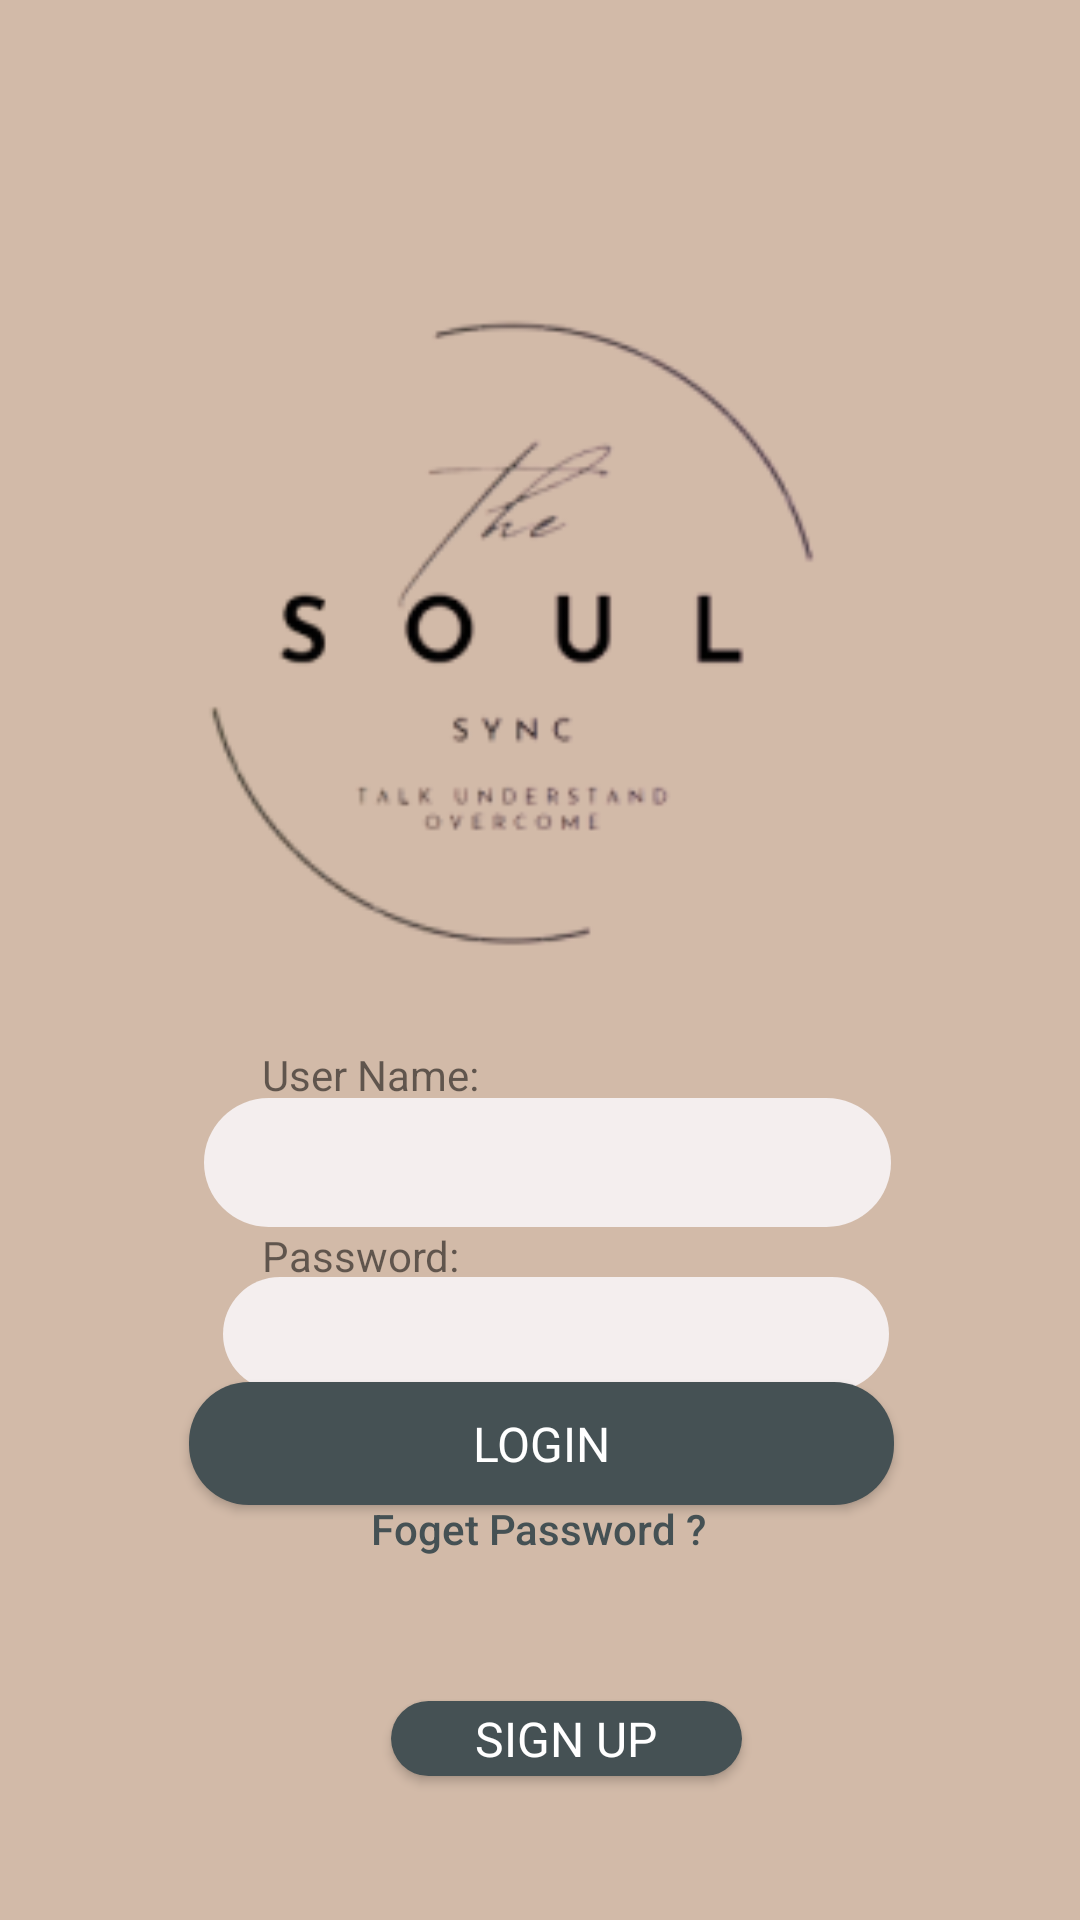

Android layout source for this screen:
<!-- AndroidManifest.xml: application theme Theme.SoulSync -->
<!-- res/layout/activity_main.xml -->
<?xml version="1.0" encoding="utf-8"?>
<androidx.constraintlayout.widget.ConstraintLayout
    xmlns:android="http://schemas.android.com/apk/res/android"
    xmlns:tools="http://schemas.android.com/tools"
    xmlns:app="http://schemas.android.com/apk/res-auto"
    android:layout_width="match_parent"
    android:layout_height="match_parent"
    tools:context=".MainActivity">

    <androidx.constraintlayout.widget.ConstraintLayout
        android:layout_width="match_parent"
        android:layout_height="match_parent"
        android:background="#D2BAA8"
        app:layout_constraintEnd_toEndOf="parent"
        app:layout_constraintStart_toStartOf="parent"
        tools:layout_editor_absoluteY="-100dp">

        <androidx.constraintlayout.widget.ConstraintLayout
            android:id="@+id/constraintLayout"
            android:layout_width="match_parent"
            android:layout_height="match_parent"
            android:background="#D2BAA8"
            app:layout_constraintBottom_toBottomOf="parent"
            app:layout_constraintEnd_toEndOf="parent"
            app:layout_constraintHorizontal_bias="1.0"
            app:layout_constraintStart_toStartOf="parent"
            app:layout_constraintTop_toTopOf="parent">

            <EditText
                android:id="@+id/userName2"
                android:layout_width="229dp"
                android:layout_height="43dp"
                android:background="@drawable/whitbg"
                app:layout_constraintBottom_toBottomOf="parent"
                app:layout_constraintEnd_toEndOf="parent"
                app:layout_constraintHorizontal_bias="0.518"
                app:layout_constraintStart_toStartOf="parent"
                app:layout_constraintTop_toTopOf="parent"
                app:layout_constraintVertical_bias="0.613">

            </EditText>

            <Button
                android:id="@+id/Login"
                android:layout_width="235dp"
                android:layout_height="41dp"
                android:background="@drawable/bluebutton"
                android:backgroundTint="#455154"
                android:text="LOGIN"
                android:textAppearance="@null"
                android:textColor="@color/white"
                android:textColorHighlight="@null"
                android:textColorLink="@null"
                android:textSize="16sp"
                app:layout_constraintBottom_toBottomOf="parent"
                app:layout_constraintEnd_toEndOf="parent"
                app:layout_constraintHorizontal_bias="0.503"
                app:layout_constraintStart_toStartOf="parent"
                app:layout_constraintTop_toTopOf="parent"
                app:layout_constraintVertical_bias="0.769" />

            <Button
                android:id="@+id/signup"
                android:layout_width="117dp"
                android:layout_height="25dp"
                android:background="@drawable/bluebutton"
                android:backgroundTint="#455154"
                android:text="SIGN UP"
                android:textAppearance="@null"
                android:textColor="@color/white"
                android:textColorHighlight="@null"
                android:textColorLink="@null"
                android:textSize="16sp"
                app:layout_constraintBottom_toBottomOf="parent"
                app:layout_constraintEnd_toEndOf="parent"
                app:layout_constraintHorizontal_bias="0.537"
                app:layout_constraintStart_toStartOf="parent"
                app:layout_constraintTop_toTopOf="parent"
                app:layout_constraintVertical_bias="0.922" />

            <TextView
                android:id="@+id/textView1"
                android:layout_width="137dp"
                android:layout_height="36dp"
                android:text="Password:"
                app:layout_constraintBottom_toBottomOf="parent"
                app:layout_constraintEnd_toEndOf="parent"
                app:layout_constraintHorizontal_bias="0.391"
                app:layout_constraintStart_toStartOf="parent"
                app:layout_constraintTop_toTopOf="parent"
                app:layout_constraintVertical_bias="0.677" />

            <TextView
                android:id="@+id/textView2"
                android:layout_width="137dp"
                android:layout_height="36dp"
                android:text="User Name:"
                app:layout_constraintBottom_toBottomOf="parent"
                app:layout_constraintEnd_toEndOf="parent"
                app:layout_constraintHorizontal_bias="0.391"
                app:layout_constraintStart_toStartOf="parent"
                app:layout_constraintTop_toTopOf="parent"
                app:layout_constraintVertical_bias="0.577" />

            <Button
                android:id="@+id/LoginForgetPassword"
                android:layout_width="192dp"
                android:layout_height="53dp"
                android:background="@drawable/blue"
                android:backgroundTint="@color/skin"
                android:gravity="center"
                android:hint="Foget Password ?"
                android:textColorHint="@color/blue"
                app:layout_constraintBottom_toBottomOf="parent"
                app:layout_constraintEnd_toEndOf="parent"
                app:layout_constraintHorizontal_bias="0.497"
                app:layout_constraintStart_toStartOf="parent"
                app:layout_constraintTop_toTopOf="parent"
                app:layout_constraintVertical_bias="0.823" />

            <EditText
                android:id="@+id/userName"
                android:layout_width="222dp"
                android:layout_height="38dp"
                android:background="@drawable/whitbg"
                app:layout_constraintBottom_toBottomOf="parent"
                app:layout_constraintEnd_toEndOf="parent"
                app:layout_constraintHorizontal_bias="0.539"
                app:layout_constraintStart_toStartOf="parent"
                app:layout_constraintTop_toTopOf="parent"
                app:layout_constraintVertical_bias="0.707"></EditText>

            <ImageView
                android:id="@+id/imageView"
                android:layout_width="324dp"
                android:layout_height="279dp"
                app:layout_constraintBottom_toBottomOf="parent"
                app:layout_constraintEnd_toEndOf="parent"
                app:layout_constraintHorizontal_bias="0.492"
                app:layout_constraintStart_toStartOf="parent"
                app:layout_constraintTop_toTopOf="parent"
                app:layout_constraintVertical_bias="0.199"
                app:srcCompat="@drawable/img" />

        </androidx.constraintlayout.widget.ConstraintLayout>

    </androidx.constraintlayout.widget.ConstraintLayout>
</androidx.constraintlayout.widget.ConstraintLayout>
<!-- resources referenced by this layout -->
<resources>
  <color name="blue">#455154</color>
  <color name="skin">#D2AAA8</color>
  <color name="white">#FFFFFFFF</color>
  <!-- drawable blue (drawable) -->
  <?xml version="1.0" encoding="utf-8"?>
  <shape xmlns:android="http://schemas.android.com/apk/res/android"
      android:shape="rectangle">
      <corners android:radius="30dp">
  
      </corners>
      <solid android:color="#00000000" />
  </shape>
  <!-- drawable bluebutton (drawable) -->
  <?xml version="1.0" encoding="utf-8"?>
  <shape xmlns:android="http://schemas.android.com/apk/res/android"
  android:shape="rectangle">
  <corners android:radius="20dp">
  </corners>
  <solid android:color="#455154" />
  </shape>
  <!-- drawable img: png bitmap (drawable, 10680 bytes) -->
  <!-- drawable whitbg (drawable) -->
  <?xml version="1.0" encoding="utf-8"?>
  <shape xmlns:android="http://schemas.android.com/apk/res/android"
      android:shape="rectangle">
      <corners android:radius="25dp">
  
      </corners>
      <solid android:color="#F4EEEE" />
  </shape>
  <style name="Theme.SoulSync" parent="Base.Theme.SoulSync" />
  <style name="Base.Theme.SoulSync" parent="Theme.AppCompat.DayNight.NoActionBar">
          
          
      </style>
</resources>
